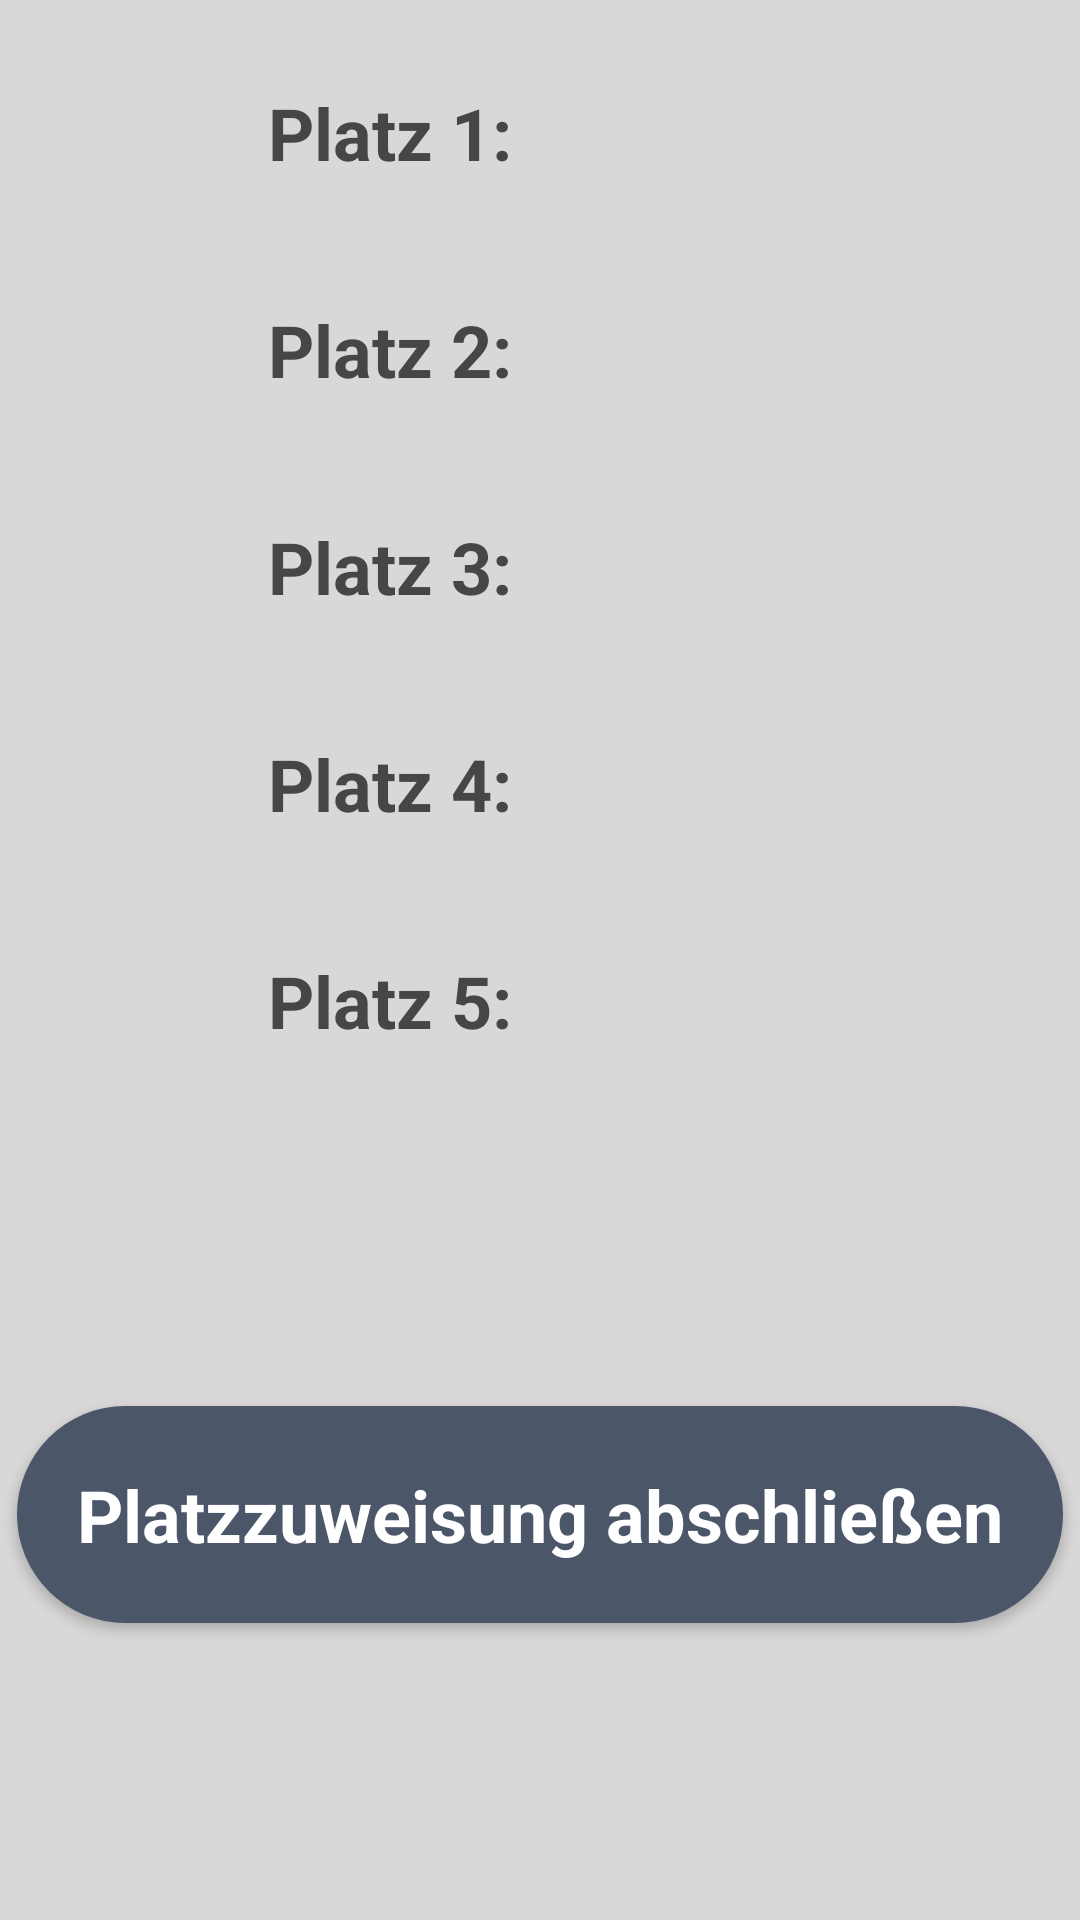

Here is an Android app screen rendered from its layout file. Give the layout XML and the strings, colors and styles it references.
<!-- AndroidManifest.xml: application theme SickDesign -->
<!-- res/layout/activity_place_assignment_add_discussion.xml -->
<?xml version="1.0" encoding="utf-8"?>
<android.support.constraint.ConstraintLayout xmlns:android="http://schemas.android.com/apk/res/android"
    xmlns:app="http://schemas.android.com/apk/res-auto"
    xmlns:tools="http://schemas.android.com/tools"
    android:layout_width="match_parent"
    android:layout_height="match_parent"
    tools:context=".activities.discussion.PlaceAssignmentAddDiscussionActivity">

    <Button
        android:id="@+id/complete_place_assignment_discussion"
        style="@style/main_button_style"
        android:layout_marginBottom="32dp"
        android:layout_marginEnd="8dp"
        android:layout_marginStart="8dp"
        android:layout_marginTop="32dp"
        android:text="@string/button_complete_place_assignment"
        app:layout_constraintBottom_toBottomOf="parent"
        app:layout_constraintEnd_toEndOf="parent"
        app:layout_constraintStart_toStartOf="parent"
        app:layout_constraintTop_toBottomOf="@+id/newGrid" />

    <GridLayout xmlns:android="http://schemas.android.com/apk/res/android"
        android:id="@+id/newGrid"
        android:layout_width="wrap_content"
        android:layout_height="wrap_content"
        android:layout_marginEnd="8dp"
        android:layout_marginStart="8dp"
        android:layout_marginTop="8dp"
        android:paddingEnd="20dp"
        android:paddingStart="20dp"
        android:columnCount="2"
        app:layout_constraintEnd_toEndOf="parent"
        app:layout_constraintStart_toStartOf="parent"
        app:layout_constraintTop_toTopOf="parent">
        

        <TextView
            android:id="@+id/place_1_label_text_view"
            style="@style/main_text_view_style"
            android:text="@string/place_1_label_add_member" />

        <Spinner
            android:id="@+id/place_1_spinner"
            style="@style/main_spinner_style" />

        <TextView
            android:id="@+id/place_2_label_text_view"
            style="@style/main_text_view_style"
            android:text="@string/place_2_label_add_member" />

        <Spinner
            android:id="@+id/place_2_spinner"
            style="@style/main_spinner_style" />

        <TextView
            android:id="@+id/place_3_label_text_view"
            style="@style/main_text_view_style"
            android:text="@string/place_3_label_add_member" />

        <Spinner
            android:id="@+id/place_3_spinner"
            style="@style/main_spinner_style" />

        <TextView
            android:id="@+id/place_4_label_text_view"
            style="@style/main_text_view_style"
            android:text="@string/place_4_label_add_member" />

        <Spinner
            android:id="@+id/place_4_spinner"
            style="@style/main_spinner_style" />

        <TextView
            android:id="@+id/place_5_label_text_view"
            style="@style/main_text_view_style"
            android:text="@string/place_5_label_add_member" />

        <Spinner
            android:id="@+id/place_5_spinner"
            style="@style/main_spinner_style" />

    </GridLayout>
</android.support.constraint.ConstraintLayout>
<!-- resources referenced by this layout -->
<resources>
  <string name="button_complete_place_assignment">Platzzuweisung abschließen</string>
  <string name="place_1_label_add_member">Platz 1:</string>
  <string name="place_2_label_add_member">Platz 2:</string>
  <string name="place_3_label_add_member">Platz 3:</string>
  <string name="place_4_label_add_member">Platz 4:</string>
  <string name="place_5_label_add_member">Platz 5:</string>
  <style name="main_button_style" parent="android:Widget.Button">
          <item name="android:layout_width">wrap_content</item>
          <item name="android:layout_height">wrap_content</item>
          <item name="android:background">@drawable/rounded_moderation_button</item>
          <item name="android:textColor">@color/text_light</item>
          <item name="android:textSize">24sp</item>
          <item name="android:textStyle">bold</item>
          <item name="android:paddingStart">20dp</item>
          <item name="android:paddingEnd">20dp</item>
          <item name="android:paddingTop">20dp</item>
          <item name="android:paddingBottom">20dp</item>
      </style>
  <style name="main_spinner_style" parent="android:Widget.Spinner">
          <item name="android:layout_width">wrap_content</item>
          <item name="android:layout_height">wrap_content</item>
          <item name="android:minWidth">100dp</item>
          <item name="android:layout_gravity">center|start</item>
          <item name="android:background">@color/lightdarkblue</item>
          <item name="android:popupBackground">@color/lightdarkblue</item>
          <item name="android:spinnerMode">dropdown</item>
      </style>
  <style name="main_text_view_style" parent="android:Widget.TextView">
          <item name="android:layout_width">wrap_content</item>
          <item name="android:layout_height">wrap_content</item>
          <item name="android:layout_gravity">end|center</item>
          <item name="android:textColor">@color/text_normal</item>
          <item name="android:textSize">24sp</item>
          <item name="android:textStyle">bold</item>
          <item name="android:paddingStart">20dp</item>
          <item name="android:paddingEnd">20dp</item>
          <item name="android:paddingTop">20dp</item>
          <item name="android:paddingBottom">20dp</item>
      </style>
  <style name="SickDesign" parent="AppTheme">
          <item name="android:colorBackground">@color/background</item>
          <item name="colorPrimary">@color/darkBlue</item>
          <item name="colorPrimaryDark">@color/darkBlue</item>
          <item name="android:textColorSecondary">?android:attr/textColorSecondary</item>
      </style>
  <!-- drawable rounded_moderation_button (drawable) -->
  <?xml version="1.0" encoding="utf-8"?>
  <shape xmlns:android="http://schemas.android.com/apk/res/android"
      android:shape="rectangle">
      <solid android:color="@color/darkBlue"/>
      <corners android:radius="70dp"/>
  </shape>
  <color name="text_light">#ffffffff</color>
  <color name="lightdarkblue">#4d4d4d</color>
  <color name="text_normal">#464646</color>
  <style name="AppTheme" parent="Theme.AppCompat.Light.DarkActionBar">
          
          <item name="colorPrimary">@color/colorPrimary</item>
          <item name="colorPrimaryDark">@color/colorPrimaryDark</item>
          <item name="colorAccent">@color/colorAccent</item>
      </style>
  <color name="background">#d9d7d8</color>
  <color name="darkBlue">#4b5669</color>
  <color name="colorPrimary">#3f51b5</color>
  <color name="colorPrimaryDark">#303F9F</color>
  <color name="colorAccent">#FF4081</color>
</resources>
